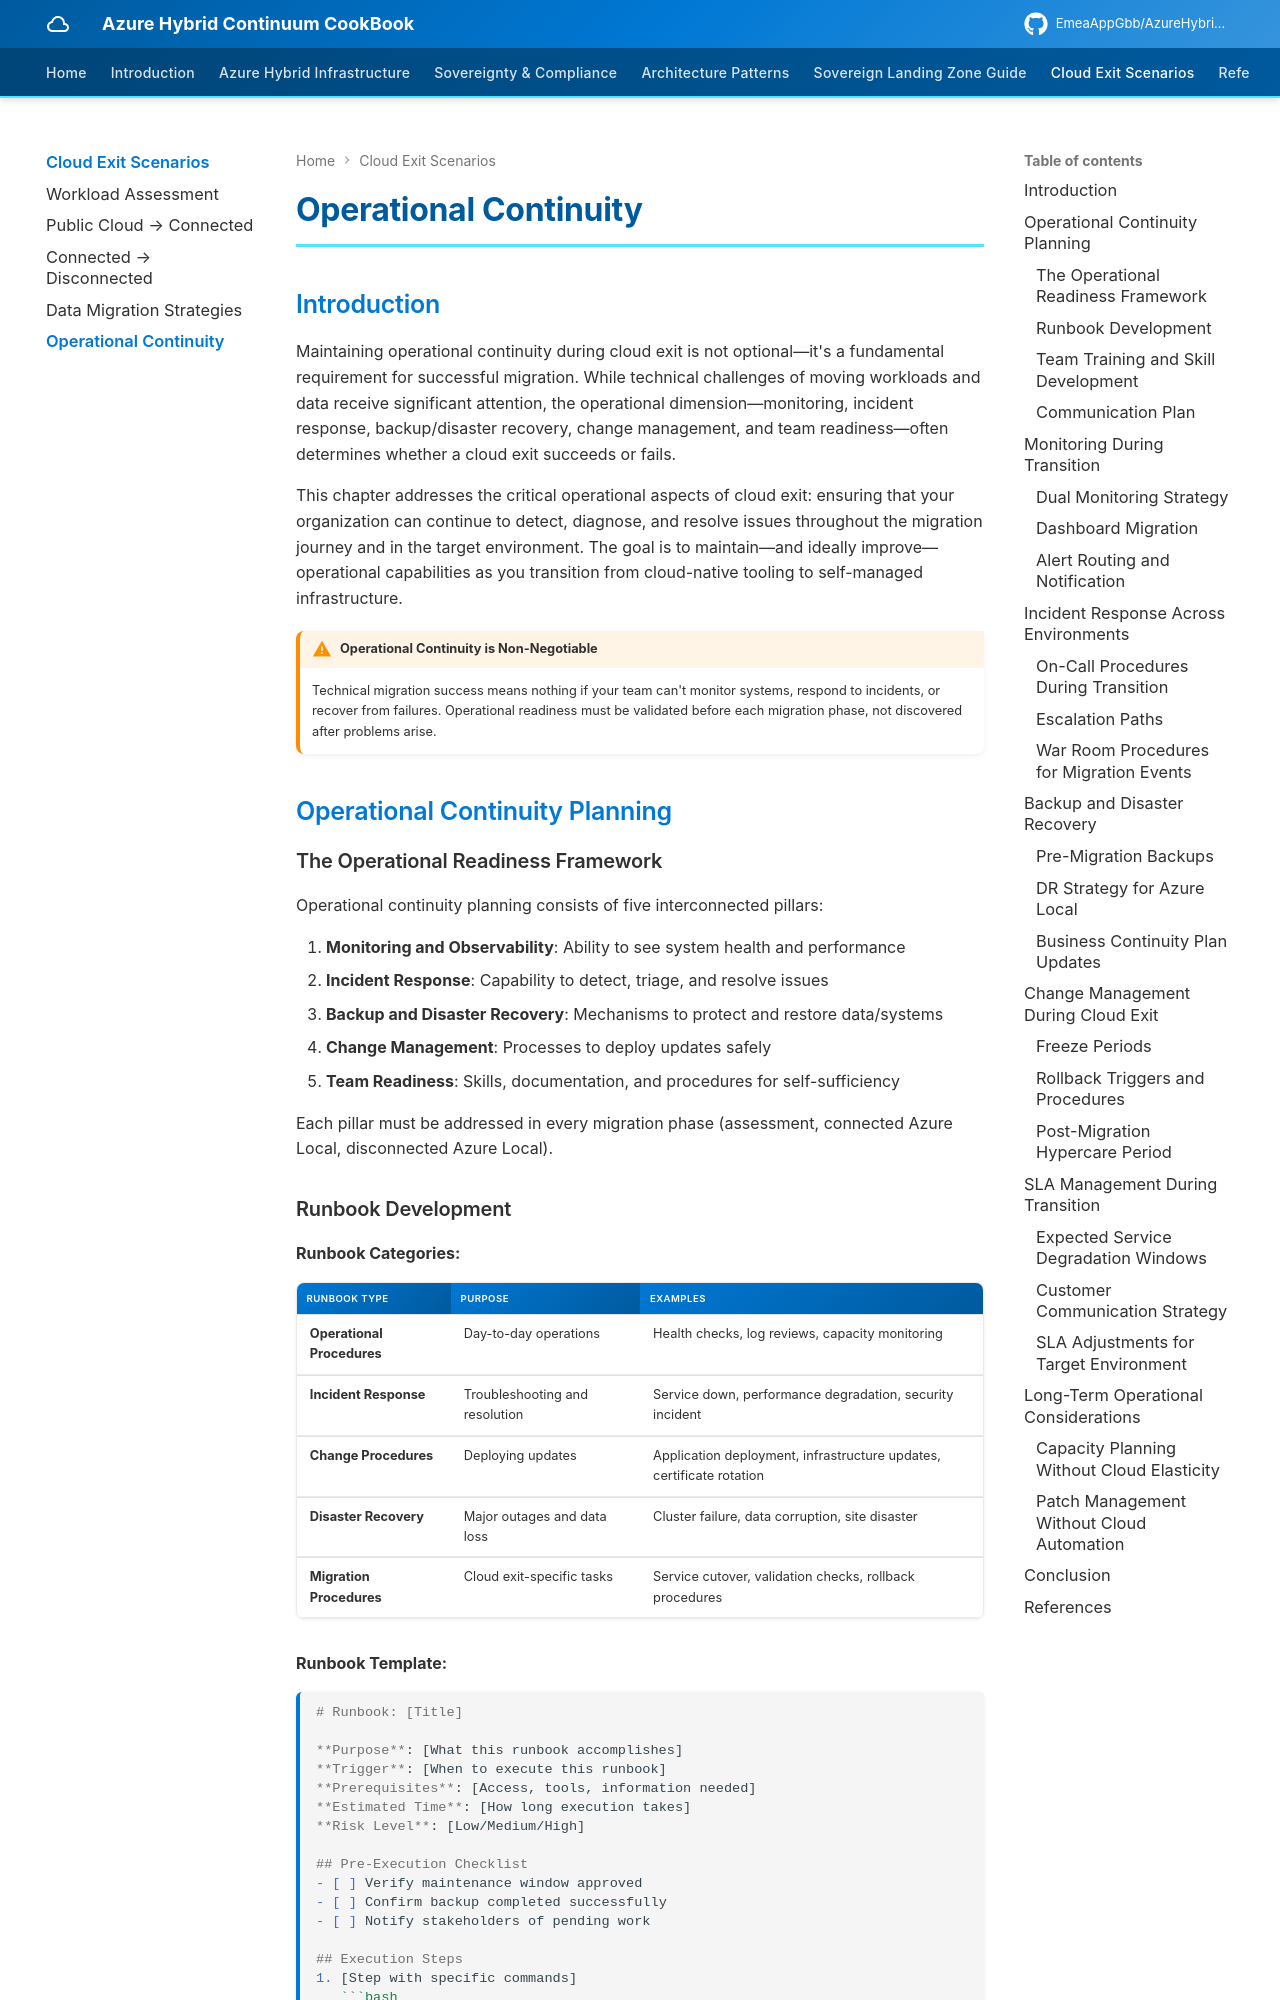

repository: EmeaAppGbb/AzureHybridContinuumCookBook · page: 06-cloud-exit-scenarios/05-operational-continuity/index.html · generator: mkdocs

# Operational Continuity

## Introduction

Maintaining operational continuity during cloud exit is not optional—it's a fundamental requirement for successful migration. While technical challenges of moving workloads and data receive significant attention, the operational dimension—monitoring, incident response, backup/disaster recovery, change management, and team readiness—often determines whether a cloud exit succeeds or fails.

This chapter addresses the critical operational aspects of cloud exit: ensuring that your organization can continue to detect, diagnose, and resolve issues throughout the migration journey and in the target environment. The goal is to maintain—and ideally improve—operational capabilities as you transition from cloud-native tooling to self-managed infrastructure.

!!! warning "Operational Continuity is Non-Negotiable"
    Technical migration success means nothing if your team can't monitor systems, respond to incidents, or recover from failures. Operational readiness must be validated before each migration phase, not discovered after problems arise.

## Operational Continuity Planning

### The Operational Readiness Framework

Operational continuity planning consists of five interconnected pillars:

1. **Monitoring and Observability**: Ability to see system health and performance
2. **Incident Response**: Capability to detect, triage, and resolve issues
3. **Backup and Disaster Recovery**: Mechanisms to protect and restore data/systems
4. **Change Management**: Processes to deploy updates safely
5. **Team Readiness**: Skills, documentation, and procedures for self-sufficiency

Each pillar must be addressed in every migration phase (assessment, connected Azure Local, disconnected Azure Local).
